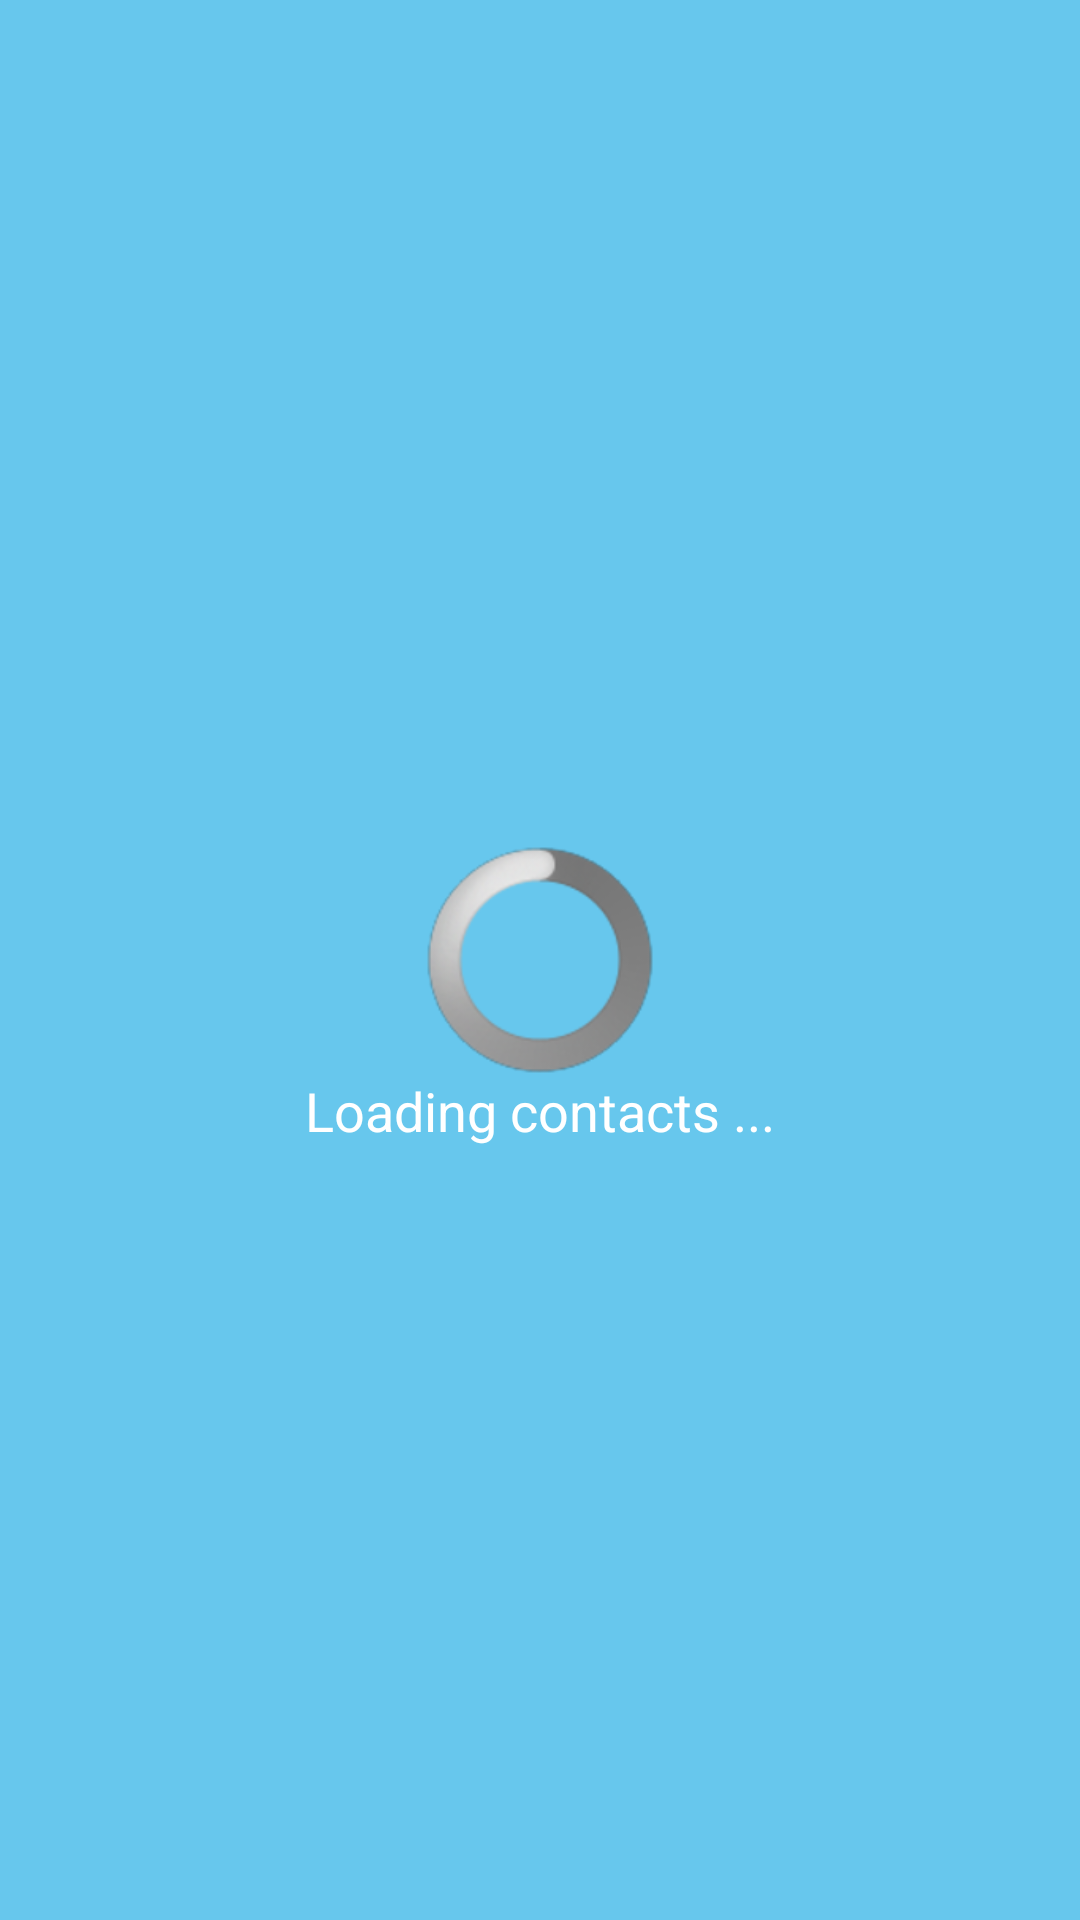

Here is an Android app screen rendered from its layout file. Give the layout XML and the strings, colors and styles it references.
<!-- AndroidManifest.xml: application theme AppTheme -->
<!-- res/layout/fragment_contacts.xml -->
<RelativeLayout xmlns:android="http://schemas.android.com/apk/res/android"
    xmlns:tools="http://schemas.android.com/tools"
    android:layout_width="match_parent"
    android:layout_height="match_parent">
    
    <RelativeLayout
        android:layout_width="match_parent"
        android:layout_height="match_parent"
        android:background="@color/FlatBlue"
        android:id="@+id/loading_frame" >

        <ProgressBar
            android:id="@+id/progressBar1"
            style="?android:attr/progressBarStyleLarge"
            android:layout_width="wrap_content"
            android:layout_height="wrap_content"
            android:layout_centerHorizontal="true"
            android:layout_centerVertical="true" />

        <TextView
            android:id="@+id/textView1"
            android:layout_width="wrap_content"
            android:layout_height="wrap_content"
            android:layout_below="@+id/progressBar1"
            android:layout_centerHorizontal="true"
            android:textColor="#ffffff"
            android:text="Loading contacts ..."
            android:textAppearance="?android:attr/textAppearanceMedium" />

    </RelativeLayout>

    
	<RelativeLayout
        android:layout_width="match_parent"
        android:layout_height="match_parent"
        android:id="@+id/contact_frame"
        android:visibility="gone"
        android:background="@color/FlatBlue" >
          
        <TextView
	        android:id="@+id/txtContact"
	        android:layout_width="wrap_content"
	        android:layout_height="wrap_content"
	        android:layout_alignParentTop="true"
	        android:layout_centerHorizontal="true"
	        android:layout_margin="35dp"
	        android:text="@string/contact_title"
	        android:textColor="@color/White"
	        android:textSize="25sp" />
	        
		<LinearLayout
           android:id="@+id/acontacts_layout"
           android:layout_width="fill_parent"
           android:layout_height="wrap_content"
           android:layout_below="@+id/txtContact"
           android:layout_above="@+id/txtPendingRequest"
           android:orientation="vertical" 
           android:paddingLeft="10dp"
           android:paddingRight="10dp"
           android:layout_margin="10dp">
       	</LinearLayout>
            
        <TextView
           android:id="@+id/txtPendingRequest"
           android:layout_width="wrap_content"
           android:layout_height="wrap_content"
           android:layout_centerHorizontal="true"
		   android:layout_centerVertical="true"
           android:text="Pending Requests"
           android:textColor="@color/White"
           android:textSize="25sp" />

       	<LinearLayout
           android:id="@+id/rcontacts_layout"
           android:layout_width="fill_parent"
           android:layout_height="wrap_content"
           android:layout_below="@+id/txtPendingRequest"
           android:layout_above="@+id/addContact"
           android:orientation="vertical" 
           android:paddingLeft="10dp"
           android:paddingRight="10dp"
           android:layout_margin="10dp">
       	</LinearLayout>
            
        <TextView
	        android:id="@+id/addContact"
	        android:layout_width="wrap_content"
	        android:layout_height="wrap_content"
	        android:layout_alignParentBottom="true"
	        android:layout_centerHorizontal="true"
	        android:layout_margin="35dp"
	        android:onClick="onClick"
	        android:text="@string/contact_add"
	        android:textColor="@color/White"
	        android:textSize="25sp" />
        
    </RelativeLayout>
	
</RelativeLayout>
<!-- resources referenced by this layout -->
<resources>
  <color name="FlatBlue">#FF67C7ED</color>
  <color name="White">#FFFFFFFF</color>
  <string name="contact_add">Add Contact</string>
  <string name="contact_title">My Contacts</string>
  <style name="AppTheme" parent="AppBaseTheme">
          
          <item name="android:spinnerItemStyle">@style/SpinnerItem</item>
          <item name="android:spinnerDropDownItemStyle">@style/SpinnerItem.DropDownItem</item>
      </style>
  <style name="AppBaseTheme" parent="android:Theme.Light">
          
      </style>
  <style name="SpinnerItem" parent="@android:style/Widget.TextView.SpinnerItem">
          <item name="android:textColor">#FFFFFF</item>
      </style>
  <style name="SpinnerItem.DropDownItem" parent="@android:style/Widget.DropDownItem.Spinner">
          <item name="android:textColor">#637489</item>
      </style>
</resources>
